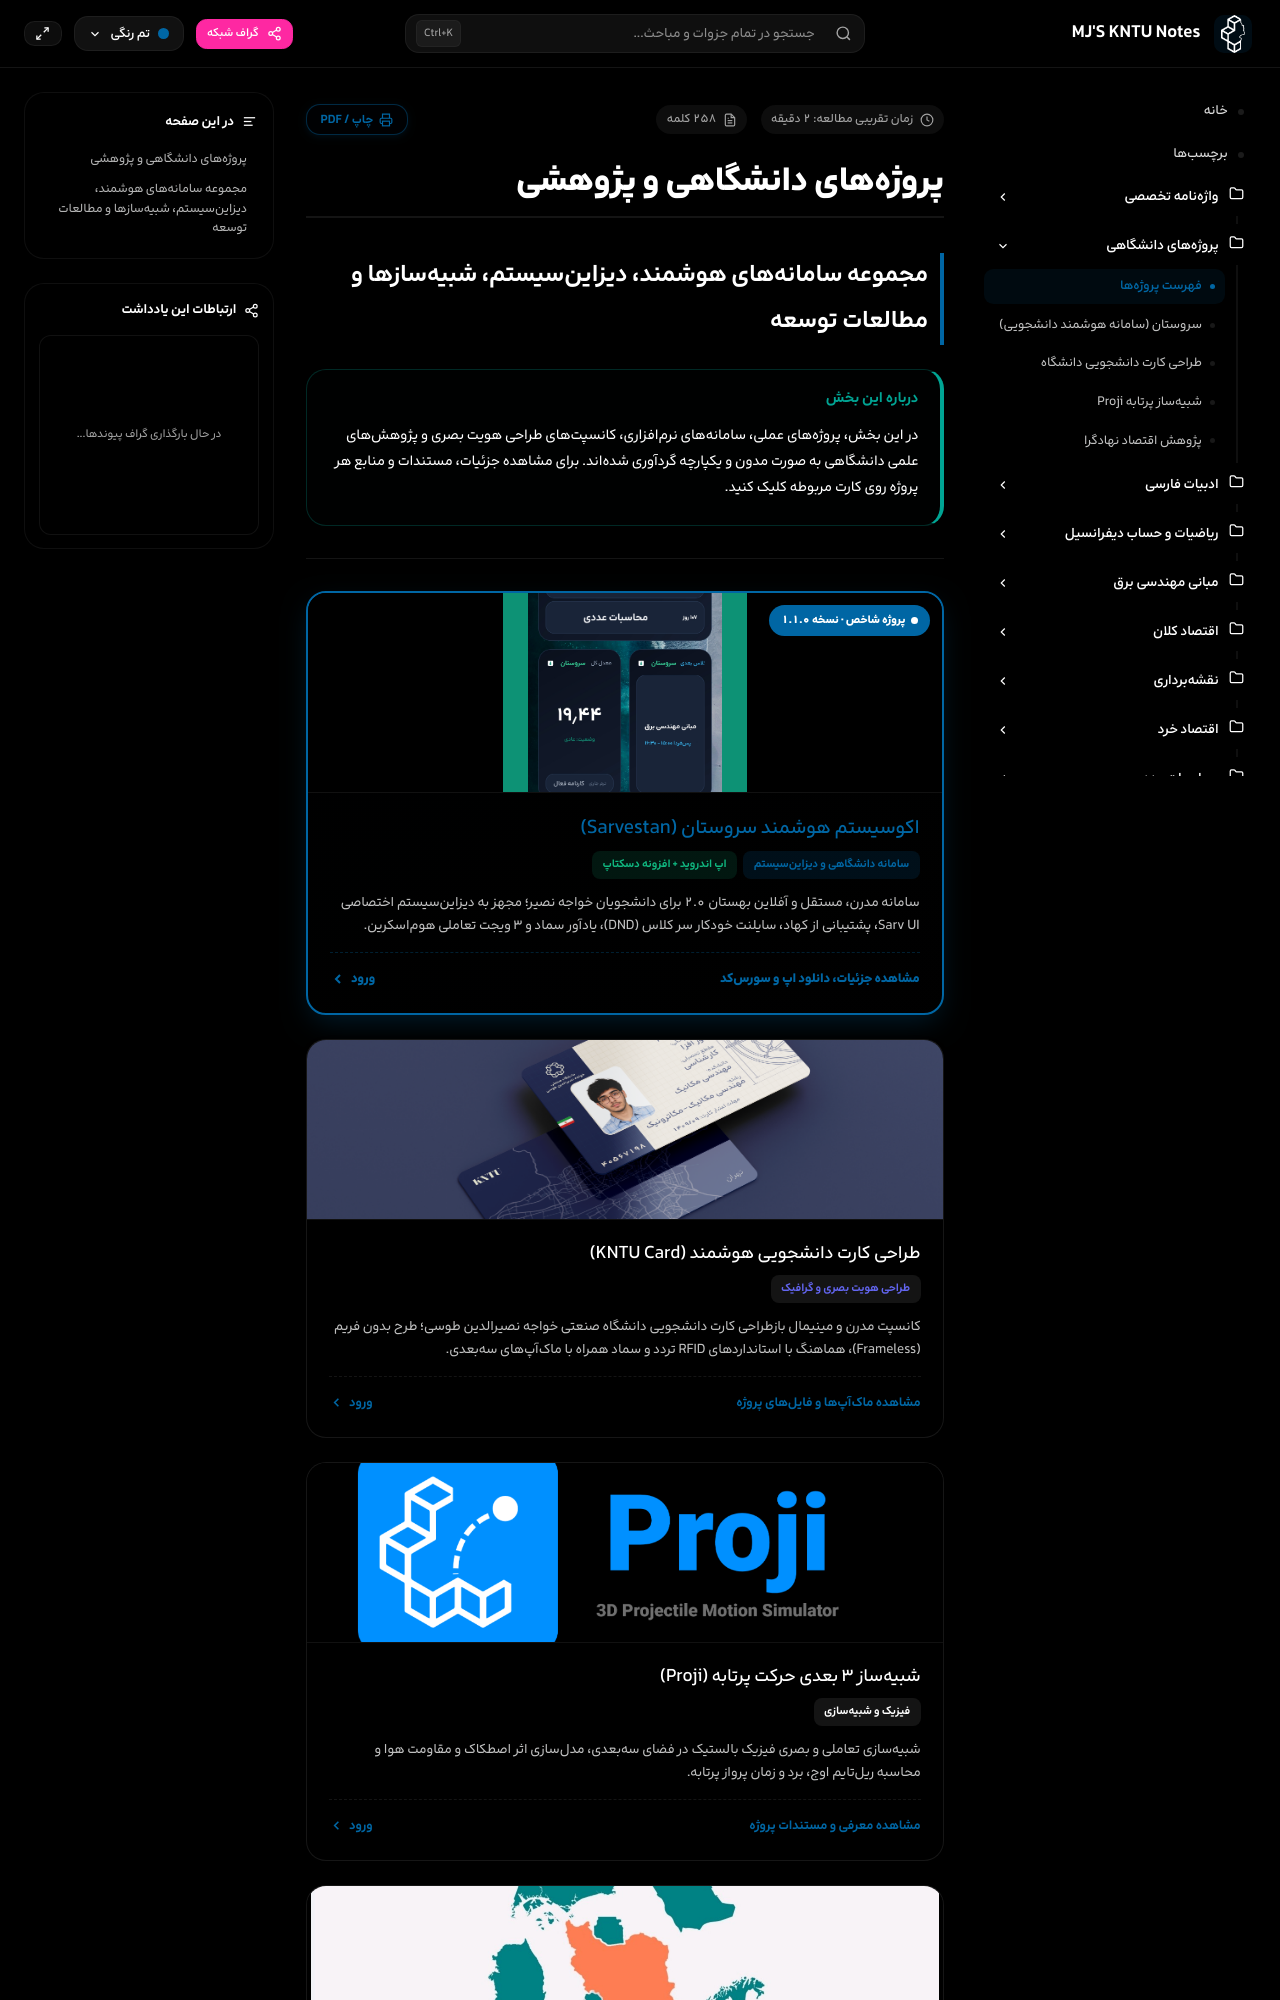

repository: mjb4khshi/KNTU · page: projects/index.html · generator: mkdocs

---
title: فهرست پروژهها
---

# پروژههای دانشگاهی و پژوهشی
## مجموعه سامانههای هوشمند، دیزاینسیستم، شبیهسازها و مطالعات توسعه

<div class="admonition note">
<p class="admonition-title">درباره این بخش</p>
<p>
در این بخش، پروژههای عملی، سامانههای نرمافزاری، کانسپتهای طراحی هویت بصری و پژوهشهای علمی دانشگاهی به صورت مدون و یکپارچه گردآوری شدهاند. برای مشاهده جزئیات، مستندات و منابع هر پروژه روی کارت مربوطه کلیک کنید.
</p>
</div>

---

<div class="project-card-grid">

  <!-- کارت ویژه و برجسته ۱: اکوسیستم هوشمند سروستان -->
  <div class="project-card project-card-featured" onclick="window.location.href='sarvestan/'" style="cursor: pointer; border: 2px solid var(--color-primary); background: linear-gradient(145deg, color-mix(in oklab, var(--color-primary) 8%, var(--color-base)), color-mix(in oklab, var(--color-base-500) 20%, var(--color-base))); box-shadow: 0 10px 28px -6px color-mix(in oklab, var(--color-primary) 28%, transparent);">
    <div class="project-card-media" style="height: 200px; position: relative;">
      <img src="assets/sarvestan-banner.png" alt="پلتفرم هوشمند سروستان دانشگاه خواجه نصیر" loading="lazy">
      <span style="position: absolute; top: 12px; right: 12px; background: var(--color-primary); color: var(--color-primary-content, #fff); font-size: 0.72rem; font-weight: 800; padding: 0.3rem 0.75rem; border-radius: 9999px; box-shadow: 0 4px 12px rgba(0,0,0,0.2); display: flex; align-items: center; gap: 0.35rem; z-index: 2;">
        <span style="width: 7px; height: 7px; border-radius: 50%; background: #fff; display: inline-block;"></span>
        پروژه شاخص · نسخه ۱.۱.۰
      </span>
    </div>
    <div class="project-card-body">
      <div class="project-card-header">
        <h3 class="project-card-title" style="color: var(--color-primary); font-size: 1.25rem;">
          <a href="sarvestan/" class="stretched-link">اکوسیستم هوشمند سروستان (Sarvestan)</a>
        </h3>
        <div style="display: flex; gap: 0.4rem; flex-wrap: wrap;">
          <span class="resource-badge" style="background: color-mix(in oklab, var(--color-primary) 15%, transparent); color: var(--color-primary); border-color: color-mix(in oklab, var(--color-primary) 35%, transparent); font-weight: bold;">سامانه دانشگاهی و دیزاینسیستم</span>
          <span class="resource-badge" style="background: rgba(16, 185, 129, 0.12); color: #10b981; border-color: rgba(16, 185, 129, 0.3);">اپ اندروید + افزونه دسکتاپ</span>
        </div>
      </div>
      <p class="project-card-desc">
        سامانه مدرن، مستقل و آفلاین بهستان ۲.۰ برای دانشجویان خواجه نصیر؛ مجهز به دیزاینسیستم اختصاصی Sarv UI، پشتیبانی از کهاد، سایلنت خودکار سر کلاس (DND)، یادآور سماد و ۳ ویجت تعاملی هوماسکرین.
      </p>
      <a href="sarvestan/" class="project-card-footer" style="border-top-color: color-mix(in oklab, var(--color-primary) 30%, transparent);">
        <span style="font-weight: 800; color: var(--color-primary);">مشاهده جزئیات، دانلود اپ و سورسکد</span>
        <span class="project-card-btn-text" style="color: var(--color-primary); font-weight: 800;">
          ورود
          <svg width="16" height="16" viewBox="0 0 24 24" fill="none" stroke="currentColor" stroke-width="3"><path d="m15 18-6-6 6-6"/></svg>
        </span>
      </a>
    </div>
  </div>

  <!-- کارت ۲: طراحی کارت دانشجویی دانشگاه -->
  <div class="project-card" onclick="window.location.href='kntu-card/'" style="cursor: pointer;">
    <div class="project-card-media">
      <img src="assets/kntu-card-mockup.png" alt="طراحی کارت دانشجویی دانشگاه خواجه نصیر" loading="lazy">
    </div>
    <div class="project-card-body">
      <div class="project-card-header">
        <h3 class="project-card-title">
          <a href="kntu-card/" class="stretched-link">طراحی کارت دانشجویی هوشمند (KNTU Card)</a>
        </h3>
        <span class="resource-badge" style="color: #6366f1; border-color: rgba(99, 102, 241, 0.3);">طراحی هویت بصری و گرافیک</span>
      </div>
      <p class="project-card-desc">
        کانسپت مدرن و مینیمال بازطراحی کارت دانشجویی دانشگاه صنعتی خواجه نصیرالدین طوسی؛ طرح بدون فریم (Frameless)، هماهنگ با استانداردهای RFID تردد و سماد همراه با ماکآپهای سهبعدی.
      </p>
      <a href="kntu-card/" class="project-card-footer">
        <span>مشاهده ماکآپها و فایلهای پروژه</span>
        <span class="project-card-btn-text">
          ورود
          <svg width="15" height="15" viewBox="0 0 24 24" fill="none" stroke="currentColor" stroke-width="2.5"><path d="m15 18-6-6 6-6"/></svg>
        </span>
      </a>
    </div>
  </div>
